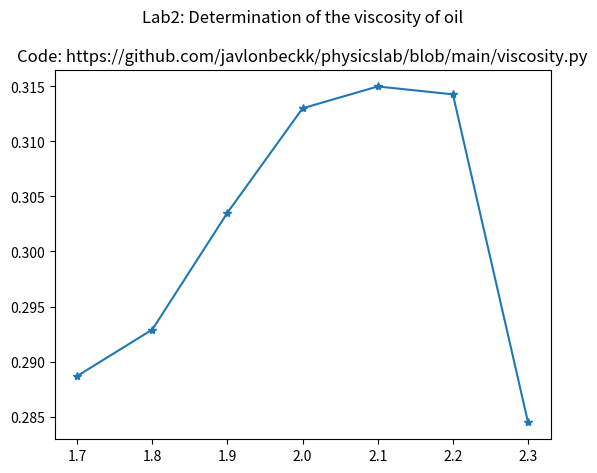

The matplotlib source for this figure:
import numpy as np
import matplotlib.pyplot as plt


def find_viscosity(t, d): # function to find viscosity
    p1 = 0.01135
    p2 = 0.001269
    g = 9.81
    h = 0.33
    v = h / t

    viscosity = (p1-p2) * g * (d**2) / (18 * v)
    return viscosity

# all data
d = [1.7, 1.8, 1.9, 2.0, 2.1, 2.2, 2.3] # diamaters
t = [6.00, 5.43, 5.05, 4.70, 4.29, 3.90, 3.23] # time

# initialize x and y coordinates
x = d[:]
y = [find_viscosity(t[i], d[i]) for i in range(7)]

plt.title("Lab2: Determination of the viscosity of oil\n"
            "\n"
          "Code: https://github.com/javlonbeckk/physicslab/blob/main/viscosity.py")
plt.plot(x, y, marker="*")
plt.show()
